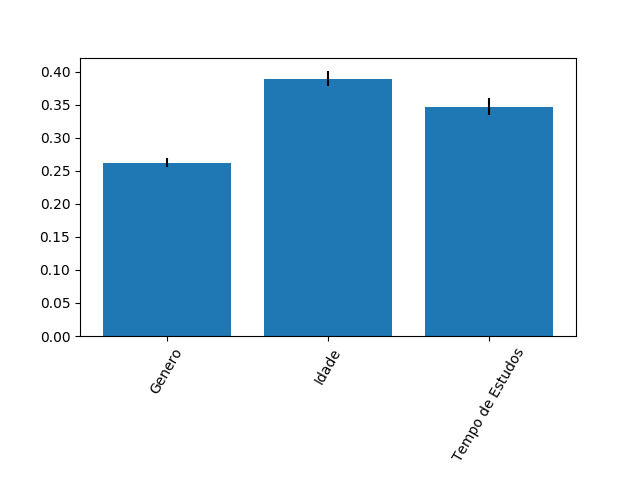

Source data for this figure (header and first rows):
0.2627242443174949, 0.38992533684449676, 0.3473504188380084
0.006772, 0.0116, 0.01263
